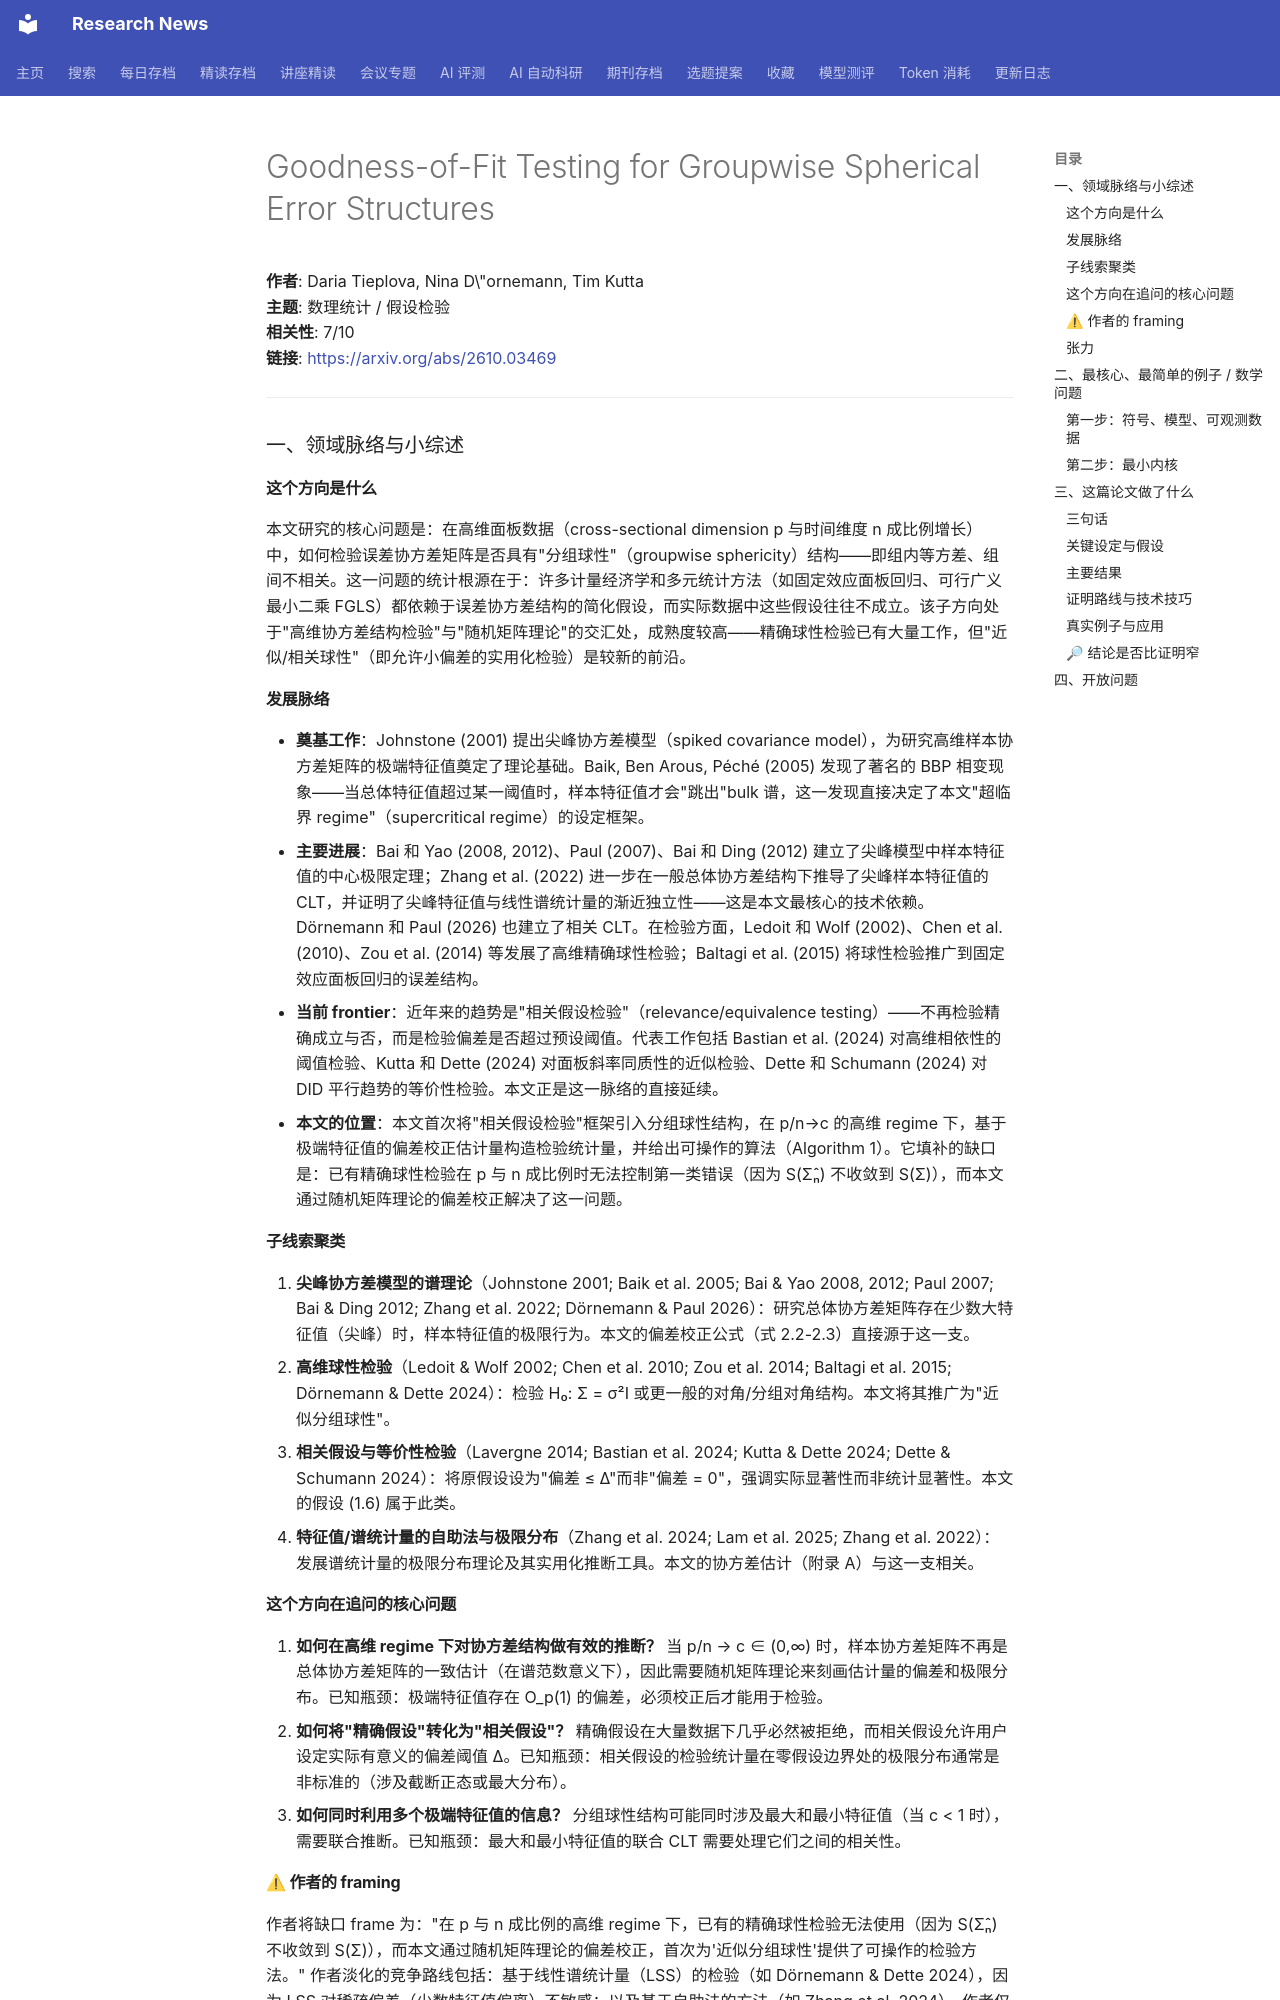

repository: cxy0714/research-news · page: deep_reads/2026-10-06-2610.03469/index.html · generator: mkdocs

# Goodness-of-Fit Testing for Groupwise Spherical Error Structures

**作者**: Daria Tieplova, Nina D\"ornemann, Tim Kutta  
**主题**: 数理统计 / 假设检验  
**相关性**: 7/10  
**链接**: <https://arxiv.org/abs/2610.03469>

---

### 一、领域脉络与小综述

#### 这个方向是什么

本文研究的核心问题是：在高维面板数据（cross-sectional dimension p 与时间维度 n 成比例增长）中，如何检验误差协方差矩阵是否具有"分组球性"（groupwise sphericity）结构——即组内等方差、组间不相关。这一问题的统计根源在于：许多计量经济学和多元统计方法（如固定效应面板回归、可行广义最小二乘 FGLS）都依赖于误差协方差结构的简化假设，而实际数据中这些假设往往不成立。该子方向处于"高维协方差结构检验"与"随机矩阵理论"的交汇处，成熟度较高——精确球性检验已有大量工作，但"近似/相关球性"（即允许小偏差的实用化检验）是较新的前沿。

#### 发展脉络

- **奠基工作**：Johnstone (2001) 提出尖峰协方差模型（spiked covariance model），为研究高维样本协方差矩阵的极端特征值奠定了理论基础。Baik, Ben Arous, Péché (2005) 发现了著名的 BBP 相变现象——当总体特征值超过某一阈值时，样本特征值才会"跳出"bulk 谱，这一发现直接决定了本文"超临界 regime"（supercritical regime）的设定框架。
- **主要进展**：Bai 和 Yao (2008, 2012)、Paul (2007)、Bai 和 Ding (2012) 建立了尖峰模型中样本特征值的中心极限定理；Zhang et al. (2022) 进一步在一般总体协方差结构下推导了尖峰样本特征值的 CLT，并证明了尖峰特征值与线性谱统计量的渐近独立性——这是本文最核心的技术依赖。Dörnemann 和 Paul (2026) 也建立了相关 CLT。在检验方面，Ledoit 和 Wolf (2002)、Chen et al. (2010)、Zou et al. (2014) 等发展了高维精确球性检验；Baltagi et al. (2015) 将球性检验推广到固定效应面板回归的误差结构。
- **当前 frontier**：近年来的趋势是"相关假设检验"（relevance/equivalence testing）——不再检验精确成立与否，而是检验偏差是否超过预设阈值。代表工作包括 Bastian et al. (2024) 对高维相依性的阈值检验、Kutta 和 Dette (2024) 对面板斜率同质性的近似检验、Dette 和 Schumann (2024) 对 DID 平行趋势的等价性检验。本文正是这一脉络的直接延续。
- **本文的位置**：本文首次将"相关假设检验"框架引入分组球性结构，在 p/n→c 的高维 regime 下，基于极端特征值的偏差校正估计量构造检验统计量，并给出可操作的算法（Algorithm 1）。它填补的缺口是：已有精确球性检验在 p 与 n 成比例时无法控制第一类错误（因为 S(Σ̂ₙ) 不收敛到 S(Σ)），而本文通过随机矩阵理论的偏差校正解决了这一问题。

#### 子线索聚类

1. **尖峰协方差模型的谱理论**（Johnstone 2001; Baik et al. 2005; Bai & Yao 2008, 2012; Paul 2007; Bai & Ding 2012; Zhang et al. 2022; Dörnemann & Paul 2026）：研究总体协方差矩阵存在少数大特征值（尖峰）时，样本特征值的极限行为。本文的偏差校正公式（式 2.2-2.3）直接源于这一支。
2. **高维球性检验**（Ledoit & Wolf 2002; Chen et al. 2010; Zou et al. 2014; Baltagi et al. 2015; Dörnemann & Dette 2024）：检验 H₀: Σ = σ²I 或更一般的对角/分组对角结构。本文将其推广为"近似分组球性"。
3. **相关假设与等价性检验**（Lavergne 2014; Bastian et al. 2024; Kutta & Dette 2024; Dette & Schumann 2024）：将原假设设为"偏差 ≤ Δ"而非"偏差 = 0"，强调实际显著性而非统计显著性。本文的假设 (1.6) 属于此类。
4. **特征值/谱统计量的自助法与极限分布**（Zhang et al. 2024; Lam et al. 2025; Zhang et al. 2022）：发展谱统计量的极限分布理论及其实用化推断工具。本文的协方差估计（附录 A）与这一支相关。

#### 这个方向在追问的核心问题

1. **如何在高维 regime 下对协方差结构做有效的推断？** 当 p/n → c ∈ (0,∞) 时，样本协方差矩阵不再是总体协方差矩阵的一致估计（在谱范数意义下），因此需要随机矩阵理论来刻画估计量的偏差和极限分布。已知瓶颈：极端特征值存在 O_p(1) 的偏差，必须校正后才能用于检验。
2. **如何将"精确假设"转化为"相关假设"？** 精确假设在大量数据下几乎必然被拒绝，而相关假设允许用户设定实际有意义的偏差阈值 Δ。已知瓶颈：相关假设的检验统计量在零假设边界处的极限分布通常是非标准的（涉及截断正态或最大分布）。
3. **如何同时利用多个极端特征值的信息？** 分组球性结构可能同时涉及最大和最小特征值（当 c < 1 时），需要联合推断。已知瓶颈：最大和最小特征值的联合 CLT 需要处理它们之间的相关性。

#### ⚠ 作者的 framing

作者将缺口 frame 为："在 p 与 n 成比例的高维 regime 下，已有的精确球性检验无法使用（因为 S(Σ̂ₙ) 不收敛到 S(Σ)），而本文通过随机矩阵理论的偏差校正，首次为'近似分组球性'提供了可操作的检验方法。" 作者淡化的竞争路线包括：基于线性谱统计量（LSS）的检验（如 Dörnemann & Dette 2024），因为 LSS 对稀疏偏差（少数特征值偏离）不敏感；以及基于自助法的方法（如 Zhang et al. 2024），作者仅在附录中提及相关文献，未将其作为主要对比对象。
